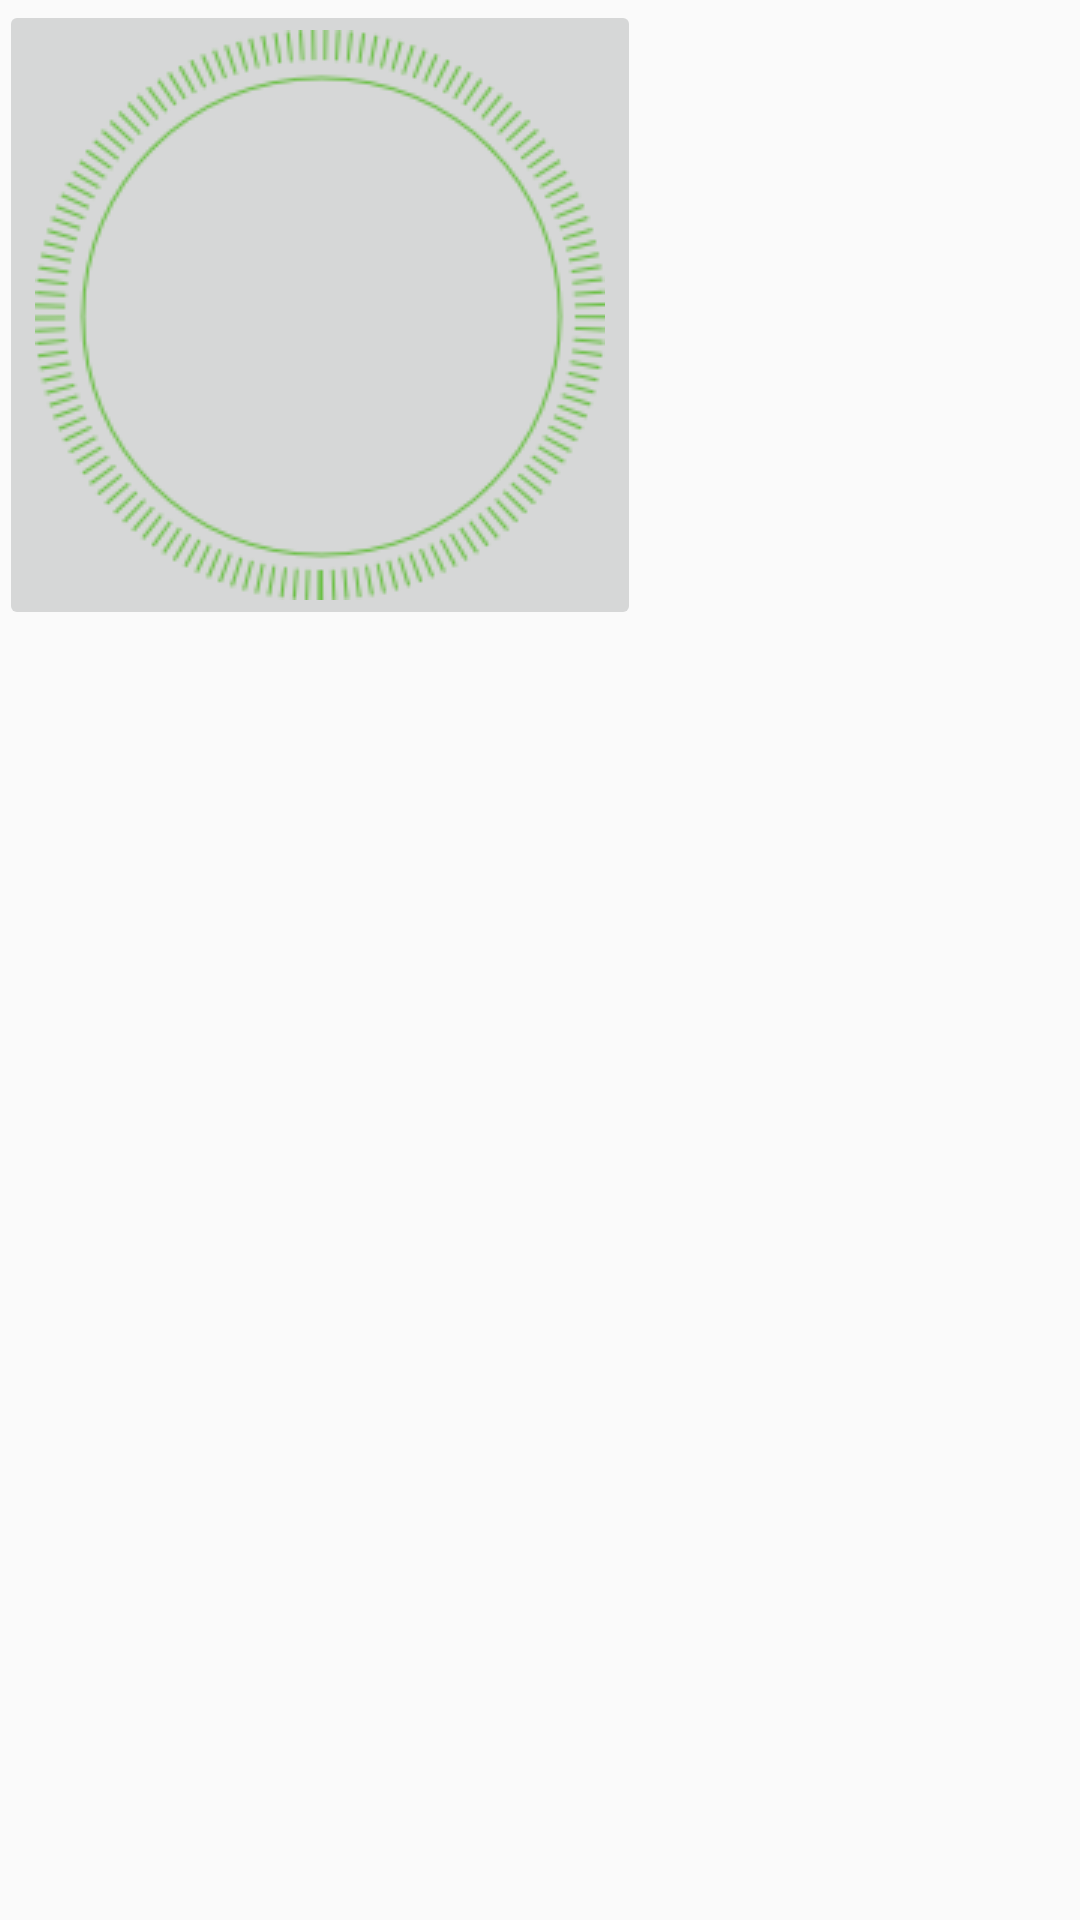

Here is an Android app screen rendered from its layout file. Give the layout XML and the strings, colors and styles it references.
<!-- AndroidManifest.xml: application theme AppTheme -->
<!-- res/layout/content_main.xml -->
<?xml version="1.0" encoding="utf-8"?>
<RelativeLayout xmlns:android="http://schemas.android.com/apk/res/android"
    xmlns:tools="http://schemas.android.com/tools"
    xmlns:app="http://schemas.android.com/apk/res-auto" android:layout_width="match_parent"
    android:layout_height="match_parent" android:paddingLeft="@dimen/activity_horizontal_margin"
    android:paddingRight="@dimen/activity_horizontal_margin"
    android:paddingTop="@dimen/activity_vertical_margin"
    android:paddingBottom="@dimen/activity_vertical_margin"
    app:layout_behavior="@string/appbar_scrolling_view_behavior"
    tools:showIn="@layout/activity_main" tools:context=".MainActivity">

    
        

    <ImageButton
        android:layout_width="wrap_content"
        android:id="@+id/volumeControllerBtn"
        android:src="@drawable/volume_controller"
        android:layout_height="wrap_content" />

</RelativeLayout>
<!-- res/layout/activity_main.xml (included above) -->
<?xml version="1.0" encoding="utf-8"?>
<RelativeLayout
    android:background="@color/background"
    android:id="@+id/mainActivity"
    xmlns:android="http://schemas.android.com/apk/res/android"
    xmlns:app="http://schemas.android.com/apk/res-auto"
    xmlns:tools="http://schemas.android.com/tools" android:layout_width="match_parent"
    android:layout_height="match_parent" android:fitsSystemWindows="true"
    tools:context=".MainActivity">

    <TextView
        android:layout_width="wrap_content"
        android:id="@+id/volumeLevel"
        android:textSize="100sp"
        android:visibility="gone"
        android:layout_marginStart="10dp"
        android:layout_height="wrap_content"
        android:textColor="#93d5cc" />

    <TextView
        android:layout_width="wrap_content"
        android:id="@+id/volumeLevel2"
        android:textSize="300sp"
        android:layout_marginStart="20dp"
        android:layout_alignParentBottom="true"
        android:text="100"
        android:alpha=".15"
        android:layout_height="wrap_content"
        android:textColor="#93d5cc" />


    <ImageButton
        android:layout_width="wrap_content"
        android:id="@+id/volume_controller"
        android:src="@drawable/volume_controller"
        android:visibility="visible"
        android:layout_height="wrap_content"
        android:background="@android:color/transparent"
        android:layout_alignParentTop="true"
        android:layout_centerHorizontal="true" />

    <ImageView
        android:layout_width="fill_parent"
        android:src="@drawable/code"
        android:layout_height="fill_parent" />

</RelativeLayout>
<!-- resources referenced by this layout -->
<resources>
  <color name="background">#343442</color>
  <!-- drawable code: png bitmap (drawable, 225399 bytes) -->
  <!-- drawable volume_controller: png bitmap (drawable, 24047 bytes) -->
  <style name="AppTheme" parent="Theme.AppCompat.Light.DarkActionBar">
          
          <item name="colorPrimary">@color/colorPrimary</item>
          <item name="colorPrimaryDark">@color/colorPrimaryDark</item>
          <item name="colorAccent">@color/colorAccent</item>
      </style>
  <!-- not gathered from this repository: default colours our renderer supplied (Android Studio template values) -->
  <color name="colorPrimary">#FF6200EE</color>
  <color name="colorPrimaryDark">#FF3700B3</color>
  <color name="colorAccent">#FF03DAC5</color>
</resources>
